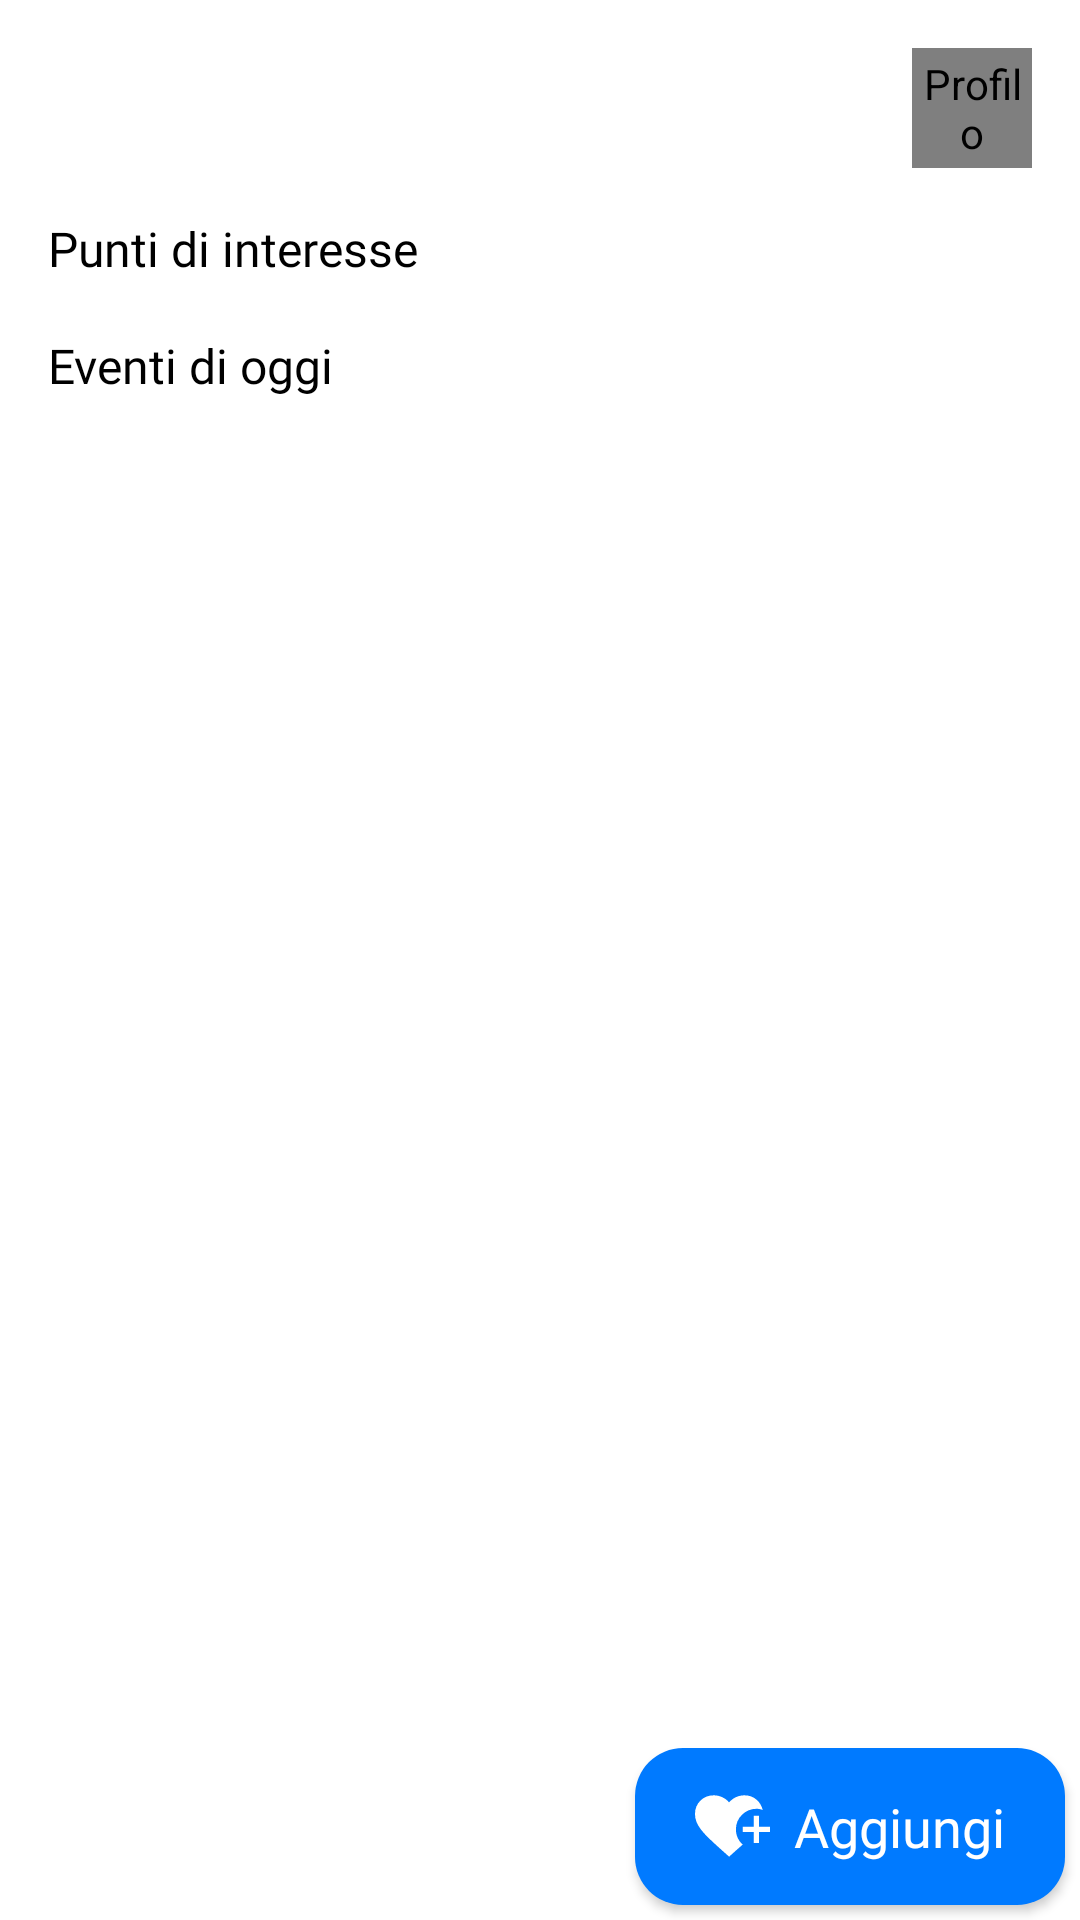

Produce the Android XML layout that renders to this screen, including the resource entries it uses.
<!-- AndroidManifest.xml: application theme Theme.BaseAppNew -->
<!-- res/layout/fragment_poi_home.xml -->
<?xml version="1.0" encoding="utf-8"?>

<androidx.constraintlayout.widget.ConstraintLayout xmlns:android="http://schemas.android.com/apk/res/android"
    xmlns:app="http://schemas.android.com/apk/res-auto"
    xmlns:tools="http://schemas.android.com/tools"
    android:layout_width="match_parent"
    android:layout_height="match_parent"
    tools:context="com.appload.einkapp.PoiHome">

    <LinearLayout
        android:id="@+id/header"
        android:layout_width="match_parent"
        android:layout_height="wrap_content"
        android:layout_marginTop="16dp"
        android:gravity="center"
        android:orientation="horizontal"
        android:paddingHorizontal="16dp"
        app:layout_constraintTop_toTopOf="parent">


        <TextView
            android:id="@+id/nome"
            android:layout_width="0dp"
            android:layout_height="wrap_content"
            android:layout_weight="1"
            android:fontFamily="@font/atkinsonhyperlegible_bold"
            android:textColor="@color/black"
            android:textSize="25sp"
            android:textStyle="bold" />

        <com.mikhaellopez.circularimageview.CircularImageView
            android:id="@+id/profile"
            android:layout_width="40dp"
            android:layout_height="40dp"
            android:contentDescription="@string/profilo"
            android:src="@drawable/profile"
            app:civ_border_width="0dp" />
    </LinearLayout>


    <ScrollView
        android:layout_width="match_parent"
        android:layout_height="0dp"
        android:padding="16dp"
        app:layout_constraintBottom_toBottomOf="parent"
        app:layout_constraintTop_toBottomOf="@id/header"
        tools:itemCount="4"
        tools:listitem="@layout/list_item">

        <LinearLayout
            android:layout_width="match_parent"
            android:layout_height="wrap_content"
            android:orientation="vertical">

            <LinearLayout
                android:id="@+id/poi_layout"
                android:layout_width="match_parent"
                android:layout_height="wrap_content"
                android:orientation="vertical">

                <TextView
                    android:layout_width="match_parent"
                    android:layout_height="wrap_content"
                    android:layout_marginBottom="4dp"
                    android:contentDescription="@string/punti_di_interesse"
                    android:fontFamily="@font/atkinsonhyperlegible_regular"
                    android:text="@string/punti_di_interesse"
                    android:textColor="@color/black"
                    android:textSize="16sp" />

                <androidx.cardview.widget.CardView
                    android:layout_width="match_parent"
                    android:layout_height="wrap_content"
                    app:cardCornerRadius="12dp"
                    app:cardUseCompatPadding="true">

                    <LinearLayout
                        android:id="@+id/poi_container"
                        android:layout_width="match_parent"
                        android:layout_height="wrap_content"
                        android:divider="@drawable/elements_divider"
                        android:orientation="vertical"
                        android:showDividers="middle" />

                </androidx.cardview.widget.CardView>
            </LinearLayout>

            <LinearLayout
                android:id="@+id/calendar_layout"
                android:layout_width="match_parent"
                android:layout_height="wrap_content"
                android:orientation="vertical">

                <TextView
                    android:layout_width="match_parent"
                    android:layout_height="wrap_content"
                    android:layout_marginBottom="4dp"
                    android:contentDescription="@string/eventi_di_oggi"
                    android:fontFamily="@font/atkinsonhyperlegible_regular"
                    android:text="@string/eventi_di_oggi"
                    android:textColor="@color/black"
                    android:textSize="16sp" />

                <androidx.cardview.widget.CardView
                    android:layout_width="match_parent"
                    android:layout_height="wrap_content"
                    app:cardCornerRadius="12dp"
                    app:cardUseCompatPadding="true">

                    <LinearLayout
                        android:id="@+id/calendar_container"
                        android:layout_width="match_parent"
                        android:layout_height="wrap_content"
                        android:divider="@drawable/elements_divider"
                        android:orientation="vertical"
                        android:showDividers="middle" />

                </androidx.cardview.widget.CardView>
            </LinearLayout>

        </LinearLayout>
    </ScrollView>

    <androidx.appcompat.widget.AppCompatButton
        android:id="@+id/button_add_poi"
        android:layout_width="wrap_content"
        android:layout_height="wrap_content"
        android:layout_marginTop="24dp"
        android:layout_marginEnd="5dp"
        android:layout_marginBottom="5dp"
        android:background="@drawable/background_buttons"
        android:contentDescription="@string/aggiungi"
        android:drawablePadding="8dp"
        android:fontFamily="@font/atkinsonhyperlegible_regular"
        android:paddingHorizontal="20dp"
        android:paddingVertical="14dp"
        android:text="@string/aggiungi"
        android:textAllCaps="false"
        android:textColor="@color/white"
        android:textSize="18sp"
        app:drawableStartCompat="@drawable/ic_add"
        app:layout_constraintBottom_toBottomOf="parent"
        app:layout_constraintEnd_toEndOf="parent" />

</androidx.constraintlayout.widget.ConstraintLayout>
<!-- res/layout/list_item.xml (included above) -->
<?xml version="1.0" encoding="utf-8"?>

<LinearLayout xmlns:android="http://schemas.android.com/apk/res/android"
    xmlns:app="http://schemas.android.com/apk/res-auto"
    android:layout_width="match_parent"
    android:layout_height="wrap_content"
    android:background="@color/white"
    android:clickable="true"
    android:focusable="true"
    android:foreground="?attr/selectableItemBackground"
    android:orientation="vertical">

    <LinearLayout
        android:layout_width="match_parent"
        android:layout_height="wrap_content"
        android:gravity="center"
        android:orientation="horizontal"
        android:paddingHorizontal="16dp"
        android:paddingVertical="8dp">

        <TextView
            android:id="@+id/name"
            android:layout_width="0dp"
            android:layout_height="wrap_content"
            android:layout_weight="1"
            android:fontFamily="@font/atkinsonhyperlegible_regular"
            android:text="--"
            android:textColor="@color/black"
            app:layout_constraintTop_toTopOf="parent" />

        <LinearLayout
            android:layout_width="wrap_content"
            android:layout_height="wrap_content"
            android:gravity="bottom"
            android:orientation="horizontal">

            <View
                android:id="@+id/signal0"
                android:layout_width="4dp"
                android:layout_height="5dp"
                android:layout_marginEnd="3dp"
                android:background="@drawable/background_radius_signal"
                android:orientation="horizontal" />

            <View
                android:id="@+id/signal1"
                android:layout_width="4dp"
                android:layout_height="10dp"
                android:layout_marginEnd="3dp"
                android:background="@drawable/background_radius_signal"
                android:orientation="horizontal" />

            <View
                android:id="@+id/signal2"
                android:layout_width="4dp"
                android:layout_height="15dp"
                android:layout_marginEnd="3dp"
                android:background="@drawable/background_radius_signal"
                android:orientation="horizontal" />

            <View
                android:id="@+id/signal3"
                android:layout_width="4dp"
                android:layout_height="20dp"
                android:layout_marginEnd="3dp"
                android:background="@drawable/background_radius_signal"
                android:orientation="horizontal" />
        </LinearLayout>

        <ImageView
            android:id="@+id/playback"
            android:layout_width="wrap_content"
            android:layout_height="wrap_content"
            android:padding="8dp"
            android:src="@drawable/playback"
            android:visibility="gone"
            app:layout_constraintEnd_toEndOf="parent" />

    </LinearLayout>


    <View
        android:id="@+id/separator"
        android:layout_width="match_parent"
        android:layout_height="1dp"
        android:layout_marginHorizontal="16dp"
        android:background="@color/grey" />
</LinearLayout>
<!-- resources referenced by this layout -->
<resources>
  <color name="black">#FF000000</color>
  <color name="grey">#888888</color>
  <color name="white">#FFFFFFFF</color>
  <!-- drawable background_buttons (drawable) -->
  <?xml version="1.0" encoding="utf-8"?>
  
  <selector xmlns:android="http://schemas.android.com/apk/res/android">
      <item >
          <shape>
              <corners android:radius="16dp" />
              <solid android:color="@color/blue_ios" />
          </shape>
      </item>
  
  </selector>
  <!-- drawable background_radius_signal (drawable) -->
  <?xml version="1.0" encoding="utf-8"?>
  
  <selector xmlns:android="http://schemas.android.com/apk/res/android">
      <item>
          <shape>
              <solid android:color="@color/black" />
              <corners android:radius="16dp" />
          </shape>
      </item>
  </selector>
  <!-- drawable elements_divider (drawable) -->
  <?xml version="1.0" encoding="utf-8"?>
  
  <shape xmlns:android="http://schemas.android.com/apk/res/android">
      <size
          android:height="1dp"
          android:width="100dp" />
      <solid android:color="@color/grey" />
  </shape>
  <!-- drawable playback (drawable) -->
  <vector xmlns:android="http://schemas.android.com/apk/res/android"
      android:width="16dp"
      android:height="16dp"
      android:viewportWidth="16"
      android:viewportHeight="16">
    <path
        android:pathData="M9.667,15.271V13.979C11.014,13.59 12.115,12.844 12.969,11.74C13.823,10.635 14.25,9.382 14.25,7.979C14.25,6.576 13.826,5.319 12.979,4.208C12.132,3.097 11.028,2.354 9.667,1.979V0.688C11.389,1.076 12.792,1.948 13.875,3.302C14.958,4.656 15.5,6.215 15.5,7.979C15.5,9.743 14.958,11.302 13.875,12.656C12.792,14.01 11.389,14.882 9.667,15.271ZM0.5,10.5V5.5H3.833L8,1.333V14.667L3.833,10.5H0.5ZM9.25,11.5V4.479C10.014,4.715 10.622,5.16 11.073,5.813C11.524,6.465 11.75,7.194 11.75,8C11.75,8.792 11.521,9.514 11.063,10.167C10.604,10.819 10,11.264 9.25,11.5Z"
        android:fillColor="#000000"/>
  </vector>
  <string name="aggiungi">Aggiungi</string>
  <string name="eventi_di_oggi">Eventi di oggi</string>
  <string name="profilo">Profilo</string>
  <string name="punti_di_interesse">Punti di interesse</string>
  <style name="Theme.BaseAppNew" parent="Theme.MaterialComponents.Light.NoActionBar">
          
          <item name="colorPrimary">@color/purple_500</item>
          <item name="colorPrimaryVariant">@color/purple_700</item>
          <item name="colorOnPrimary">@color/white</item>
          
          <item name="colorSecondary">@color/teal_200</item>
          <item name="colorSecondaryVariant">@color/teal_700</item>
          <item name="colorOnSecondary">@color/black</item>
          
          <item name="android:statusBarColor">@color/default_background</item>
          <item name="android:windowLightStatusBar">true</item>
          
      </style>
  <color name="blue_ios">#007AFF</color>
  <color name="purple_500">#FF6200EE</color>
  <color name="purple_700">#FF3700B3</color>
  <color name="teal_200">#FF03DAC5</color>
  <color name="teal_700">#FF018786</color>
  <color name="default_background">#F4F7FA</color>
</resources>
